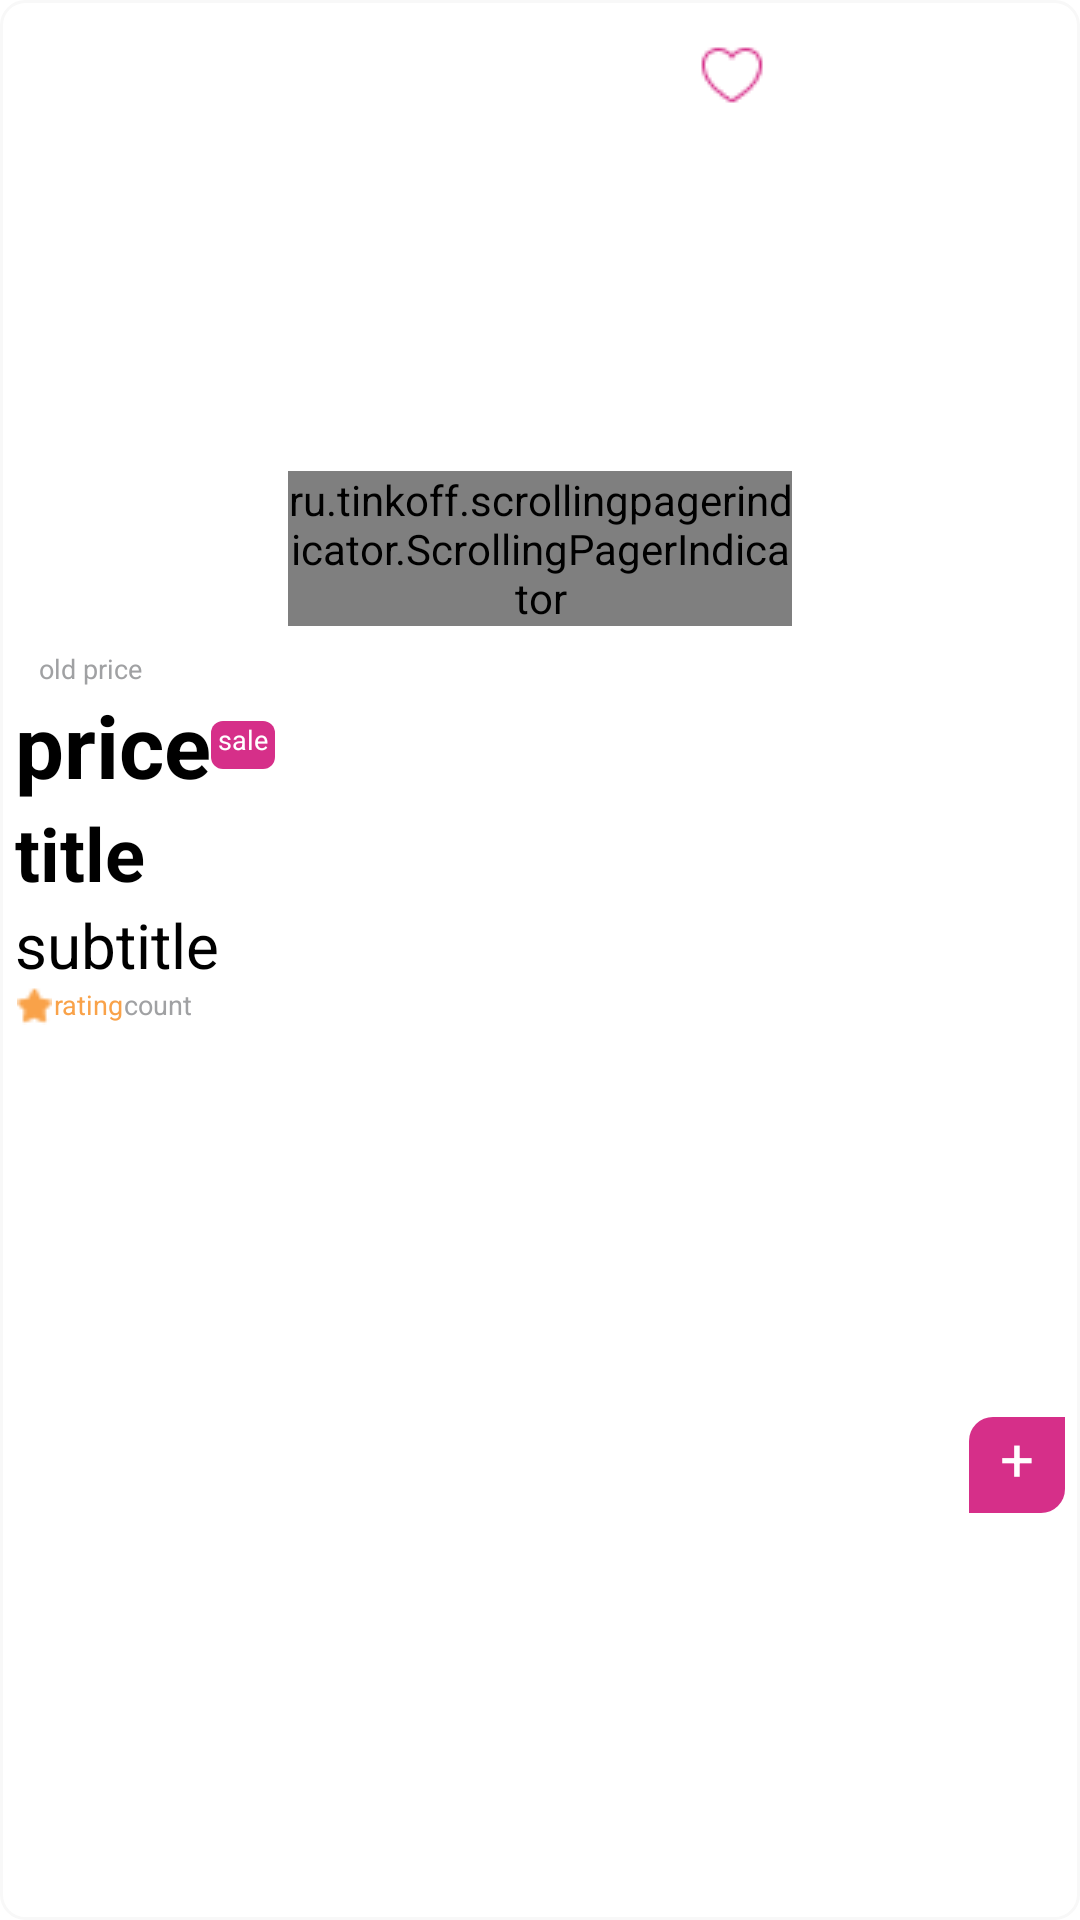

Write the Android layout XML for this screen, with the resource values it uses.
<!-- AndroidManifest.xml: application theme Theme.OnlineShopApp -->
<!-- res/layout/table_column_shop_item.xml -->
<?xml version="1.0" encoding="utf-8"?>
<androidx.constraintlayout.widget.ConstraintLayout xmlns:android="http://schemas.android.com/apk/res/android"
    android:layout_width="wrap_content"
    android:layout_height="match_parent"
    android:layout_margin="8dp"
    android:background="@drawable/for_grid"
    android:padding="5dp"


    xmlns:app="http://schemas.android.com/apk/res-auto"
    xmlns:tools="http://schemas.android.com/tools">

    <androidx.coordinatorlayout.widget.CoordinatorLayout
        android:layout_width="168dp"
        android:layout_height="wrap_content"
        android:id="@+id/images_shop_item"
        app:layout_constraintTop_toTopOf="parent"
        app:layout_constraintStart_toStartOf="parent"
        app:layout_constraintEnd_toEndOf="parent"
        android:layout_margin="8dp">

        <RelativeLayout
            android:layout_width="match_parent"
            android:layout_height="wrap_content">

            <androidx.recyclerview.widget.RecyclerView
                android:fitsSystemWindows="true"
                android:id="@+id/pager_shop_item"
                android:layout_width="168dp"
                android:layout_height="144dp"
                />

            <ru.tinkoff.scrollingpagerindicator.ScrollingPagerIndicator
                android:layout_width="wrap_content"
                android:layout_height="wrap_content"
                android:layout_centerHorizontal="true"
                android:layout_below="@id/pager_shop_item"
                android:id="@+id/indicator"
                app:spi_dotColor="@color/pink"/>


        </RelativeLayout>

    </androidx.coordinatorlayout.widget.CoordinatorLayout>

    <ImageView
        android:layout_width="wrap_content"
        android:layout_height="wrap_content"
        android:id="@+id/image_is_not_favorite"
        android:src="@drawable/is_not_favorite"
        app:layout_constraintEnd_toEndOf="@id/images_shop_item"
        app:layout_constraintTop_toTopOf="parent"
        android:layout_margin="8dp"
        android:clickable="true"/>

    <TextView
        android:id="@+id/tv_old_price"
        android:layout_width="match_parent"
        android:layout_height="wrap_content"
        android:layout_margin="8dp"
        android:text="old price"
        style="@style/OldPrice"
        app:layout_constraintStart_toStartOf="parent"
        app:layout_constraintTop_toBottomOf="@id/images_shop_item" />
    <TextView
        android:layout_width="wrap_content"
        android:layout_height="wrap_content"
        android:id="@+id/tv_price"
        android:text="price"
        style="@style/Title2"
        app:layout_constraintStart_toStartOf="parent"
        app:layout_constraintTop_toBottomOf="@id/tv_old_price"/>
    <TextView
        android:layout_width="wrap_content"
        android:layout_height="16dp"
        android:id="@+id/tv_sale"
        android:text=" sale "
        style="@style/ElementText.White"
        app:layout_constraintStart_toEndOf="@id/tv_price"
        app:layout_constraintTop_toTopOf="@id/tv_price"
        app:layout_constraintBottom_toBottomOf="@id/tv_price"
        android:background="@drawable/for_tv_sale"
        />
    <TextView
        android:layout_width="match_parent"
        android:layout_height="wrap_content"
        android:id="@+id/tv_title"
        android:text="title"
        style="@style/Title3"
        app:layout_constraintStart_toStartOf="parent"
        app:layout_constraintTop_toBottomOf="@id/tv_price"/>
    <TextView
        android:layout_width="match_parent"
        android:layout_height="wrap_content"
        android:id="@+id/tv_subtitle"
        android:text="subtitle"
        style="@style/Caption"
        app:layout_constraintStart_toStartOf="parent"
        app:layout_constraintTop_toBottomOf="@id/tv_title"
        tools:ignore="TextViewEdits" />
    <ImageView
        android:layout_width="13dp"
        android:layout_height="13dp"
        android:id="@+id/image_star"
        android:src="@drawable/star"
        app:layout_constraintStart_toStartOf="parent"
        app:layout_constraintTop_toBottomOf="@id/tv_subtitle"/>
    <TextView
        android:layout_width="wrap_content"
        android:layout_height="wrap_content"
        android:id="@+id/tv_feedback_rating"
        android:text="rating"
        style="@style/ElementText.Orange"
        app:layout_constraintStart_toEndOf="@id/image_star"
        app:layout_constraintTop_toBottomOf="@id/tv_subtitle"
        />
    <TextView
        android:layout_width="wrap_content"
        android:layout_height="wrap_content"
        android:id="@+id/tv_feedback_count"
        android:text="count"
        style="@style/ElementText.Grey"
        app:layout_constraintStart_toEndOf="@id/tv_feedback_rating"
        app:layout_constraintTop_toBottomOf="@id/tv_subtitle"
        />
    <TextView
        android:layout_height="32sp"
        android:layout_width="32sp"
        android:background="@drawable/for_button_add_to_basket"
        android:text="+"
        android:gravity = "center|top"
        android:textColor="@color/white"
        android:textSize="20sp"
        app:layout_constraintBottom_toBottomOf="parent"
        app:layout_constraintTop_toBottomOf="@id/image_star"
        app:layout_constraintEnd_toEndOf="parent"
        />

</androidx.constraintlayout.widget.ConstraintLayout>
<!-- resources referenced by this layout -->
<resources>
  <color name="pink">#FFD62F89</color>
  <color name="white">#FFFFFFFF</color>
  <!-- drawable for_button_add_to_basket (drawable) -->
  <?xml version="1.0" encoding="utf-8"?>
  <shape xmlns:android="http://schemas.android.com/apk/res/android"
      android:shape="rectangle"
      android:padding="10dp">
  
      <solid android:color="@color/pink"/>
      <corners android:bottomRightRadius="8dp"
          android:bottomLeftRadius="0dp"
          android:topLeftRadius="8dp"
          android:topRightRadius="0dp"/>
  
  </shape>
  <!-- drawable for_grid (drawable) -->
  <?xml version="1.0" encoding="utf-8"?>
  <shape xmlns:android="http://schemas.android.com/apk/res/android"
      android:shape="rectangle"
      android:padding="10dp">
      <stroke android:width="1dp"
          android:color="@color/light_grey"/>
      <solid android:color="@color/white"/>
      <corners android:bottomRightRadius="8dp"
          android:bottomLeftRadius="8dp"
          android:topLeftRadius="8dp"
          android:topRightRadius="8dp"/>
  
  </shape>
  <!-- drawable for_tv_sale (drawable) -->
  <?xml version="1.0" encoding="utf-8"?>
  <shape xmlns:android="http://schemas.android.com/apk/res/android"
      android:shape="rectangle"
      android:padding="5dp">
  
      <solid android:color="@color/pink"/>
      <corners android:bottomRightRadius="4dp"
          android:bottomLeftRadius="4dp"
          android:topLeftRadius="4dp"
          android:topRightRadius="4dp"/>
  
  </shape>
  <!-- drawable is_not_favorite: png bitmap (drawable-v24, 589 bytes) -->
  <!-- drawable star: png bitmap (drawable-v24, 301 bytes) -->
  <style name="Caption">
          <item name="android:textSize">10pt</item>
          <item name="android:textColor">@color/black</item>
      </style>
  <style name="ElementText.Grey">
          <item name="android:textColor">@color/grey</item>
      </style>
  <style name="ElementText.Orange">
          <item name="android:textColor">@color/orange</item>
      </style>
  <style name="ElementText.White">
          <item name="android:textColor">@color/white</item>
      </style>
  <style name="OldPrice">
          <item name="android:textColor">@color/grey</item>
          <item name="android:textSize">9sp</item>
      </style>
  <style name="Title2">
          <item name="android:textSize">14pt</item>
          <item name="android:textStyle">bold</item>
          <item name="android:textColor">@color/black</item>
      </style>
  <style name="Title3">
          <item name="android:textSize">12pt</item>
          <item name="android:textColor">@color/black</item>
          <item name="android:textStyle">bold</item>
      </style>
  <style name="Theme.OnlineShopApp" parent="Theme.MaterialComponents.DayNight.DarkActionBar">
          
          <item name="colorPrimary">@color/purple_500</item>
          <item name="colorPrimaryVariant">@color/purple_700</item>
          <item name="colorOnPrimary">@color/white</item>
          
          <item name="colorSecondary">@color/teal_200</item>
          <item name="colorSecondaryVariant">@color/teal_700</item>
          <item name="colorOnSecondary">@color/black</item>
          
          <item name="android:statusBarColor">?attr/colorPrimaryVariant</item>
          
      </style>
  <color name="light_grey">#FFF8F8F8</color>
  <color name="black">#FF000000</color>
  <color name="grey">#FFA0A1A3</color>
  <color name="orange">#FFF9A249</color>
  <color name="purple_500">#FF6200EE</color>
  <color name="purple_700">#FF3700B3</color>
  <color name="teal_200">#FF03DAC5</color>
  <color name="teal_700">#FF018786</color>
</resources>
